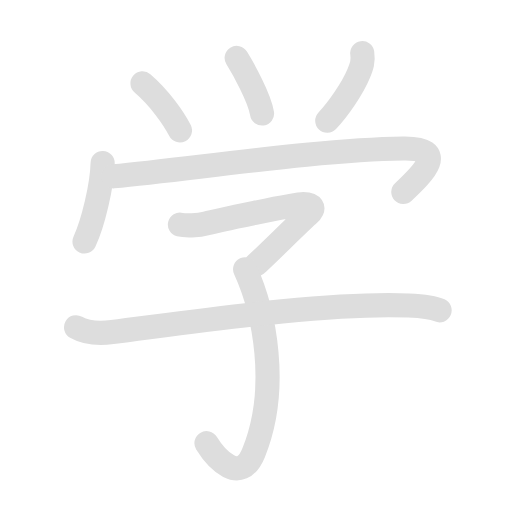
t = 0.00 s
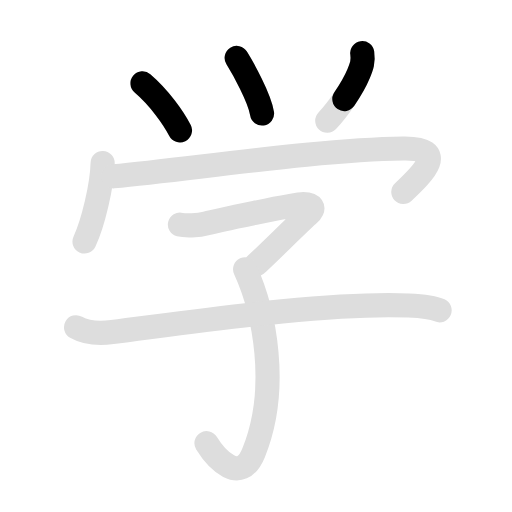
t = 1.93 s
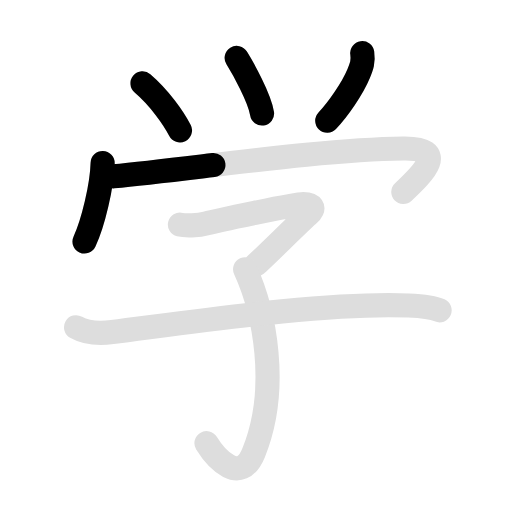
t = 3.85 s
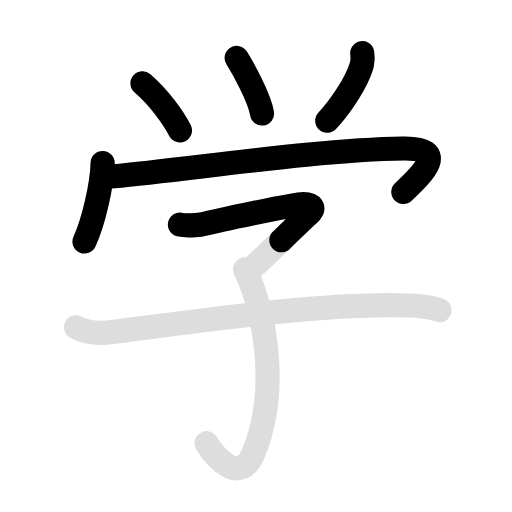
t = 5.75 s
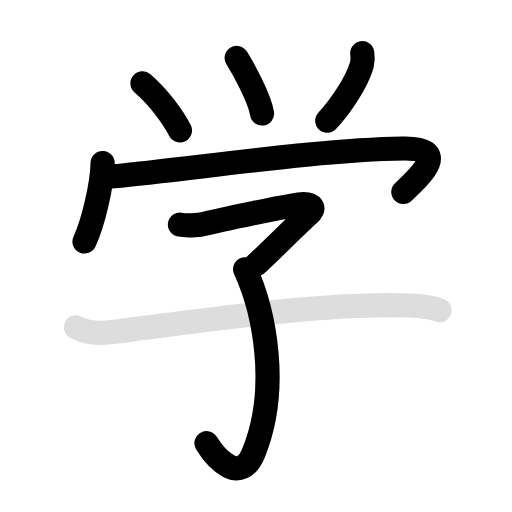
t = 7.70 s
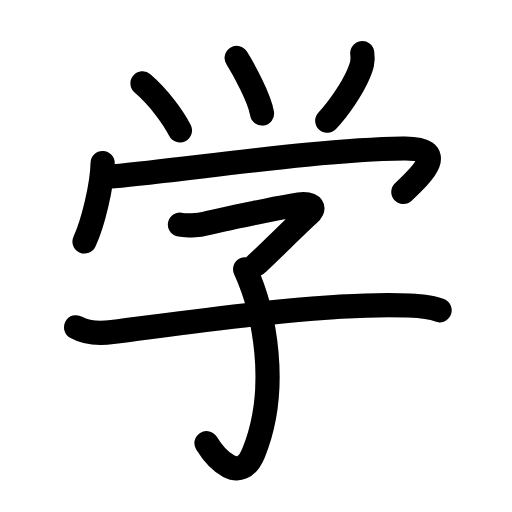
t = 9.50 s

The animated SVG that drew these frames (rendered in a browser with its animation timeline set to each time). Animation: 16 SMIL elements (animate=9,set=7); one cycle of 9.50 s, repeats indefinitely.

<svg id="kvg-05b66" class="kanjivg" viewBox="0 0 106 106" width="106" height="106" xmlns="http://www.w3.org/2000/svg" xmlns:xlink="http://www.w3.org/1999/xlink" xml:space="preserve" version="1.1" baseProfile="full"><defs><style type="text/css">path.black{fill:none;stroke:black;stroke-width:5;stroke-linecap:round;stroke-linejoin:round;}path.grey{fill:none;stroke:#ddd;stroke-width:5;stroke-linecap:round;stroke-linejoin:round;}path.stroke{fill:none;stroke:black;stroke-width:5;stroke-linecap:round;stroke-linejoin:round;}text{font-size:16px;font-family:Segoe UI Symbol,Cambria Math,DejaVu Sans,Symbola,Quivira,STIX,Code2000;-webkit-touch-callout:none;cursor:pointer;-webkit-user-select:none;-khtml-user-select:none;-moz-user-select:none;-ms-user-select:none;user-select: none;}text:hover{color:#777;}#reset{font-weight:bold;}</style><marker id="markerStart" markerWidth="8" markerHeight="8" style="overflow:visible;"><circle cx="0" cy="0" r="1.5" style="stroke:none;fill:red;fill-opacity:0.5;"/></marker><marker id="markerEnd" style="overflow:visible;"><circle cx="0" cy="0" r="0.8" style="stroke:none;fill:blue;fill-opacity:0.5;"><animate attributeName="opacity" from="1" to="0" dur="3s" repeatCount="indefinite" /></circle></marker></defs><path d="M29.5,17.25c3.5,3,6.5,7.25,7.75,9.75" class="grey" /><path d="M49,12c1.25,2,4.75,8.25,5.25,11.5" class="grey" /><path d="M75,11c0.25,1.75-0.12,2.75-0.75,4.25c-1.29,3.1-4.25,7.38-6.5,9.75" class="grey" /><path d="M21.25,33.75c-0.12,4.75-2,12.5-3.75,16.25" class="grey" /><path d="M23.5,36.5c17-1.62,42.38-5.5,60-5.75c9.5-0.13,4.12,5.12,0,9" class="grey" /><path d="M37.25,46.5c1,0.25,3.75,0.25,5.5-0.25s18.25-4,20-4s2.75,0.75,1,2.25S54.5,53.5,53,54.75" class="grey" /><path d="M50.75,55.75c4,8.75,7.18,24.67,1.75,38c-2.75,6.75-7.75,1.25-9.75-2" class="grey" /><path d="M15.75,67.75c1.75,1,4.64,1.36,7.5,1c15.88-2,44.43-6.25,61.37-5.5c2.5,0.11,4.72,0.25,6.39,1" class="grey" /><path d="M29.5,17.25c3.5,3,6.5,7.25,7.75,9.75" class="stroke" stroke-dasharray="150"><animate attributeName="stroke-dashoffset" from="150" to="0" dur="1.8s" begin="0.0s" fill="freeze" /></path><path d="M49,12c1.25,2,4.75,8.25,5.25,11.5" class="stroke" stroke-dasharray="150"><set attributeName="opacity" to="0" dur="0.9s" /><animate attributeName="stroke-dashoffset" from="150" to="0" dur="1.8s" begin="0.9s" fill="freeze" /></path><path d="M75,11c0.25,1.75-0.12,2.75-0.75,4.25c-1.29,3.1-4.25,7.38-6.5,9.75" class="stroke" stroke-dasharray="150"><set attributeName="opacity" to="0" dur="1.8s" /><animate attributeName="stroke-dashoffset" from="150" to="0" dur="1.8s" begin="1.8s" fill="freeze" /></path><path d="M21.25,33.75c-0.12,4.75-2,12.5-3.75,16.25" class="stroke" stroke-dasharray="150"><set attributeName="opacity" to="0" dur="2.7s" /><animate attributeName="stroke-dashoffset" from="150" to="0" dur="1.8s" begin="2.7s" fill="freeze" /></path><path d="M23.5,36.5c17-1.62,42.38-5.5,60-5.75c9.5-0.13,4.12,5.12,0,9" class="stroke" stroke-dasharray="150"><set attributeName="opacity" to="0" dur="3.6s" /><animate attributeName="stroke-dashoffset" from="150" to="0" dur="1.8s" begin="3.6s" fill="freeze" /></path><path d="M37.25,46.5c1,0.25,3.75,0.25,5.5-0.25s18.25-4,20-4s2.75,0.75,1,2.25S54.5,53.5,53,54.75" class="stroke" stroke-dasharray="150"><set attributeName="opacity" to="0" dur="5.3s" /><animate attributeName="stroke-dashoffset" from="150" to="0" dur="1.8s" begin="5.3s" fill="freeze" /></path><path d="M50.75,55.75c4,8.75,7.18,24.67,1.75,38c-2.75,6.75-7.75,1.25-9.75-2" class="stroke" stroke-dasharray="150"><set attributeName="opacity" to="0" dur="6.4s" /><animate attributeName="stroke-dashoffset" from="150" to="0" dur="1.8s" begin="6.4s" fill="freeze" /></path><path d="M15.75,67.75c1.75,1,4.64,1.36,7.5,1c15.88-2,44.43-6.25,61.37-5.5c2.5,0.11,4.72,0.25,6.39,1" class="stroke" stroke-dasharray="150"><set attributeName="opacity" to="0" dur="7.7s" /><animate attributeName="stroke-dashoffset" from="150" to="0" dur="1.8s" begin="7.7s" fill="freeze" /></path></svg>
